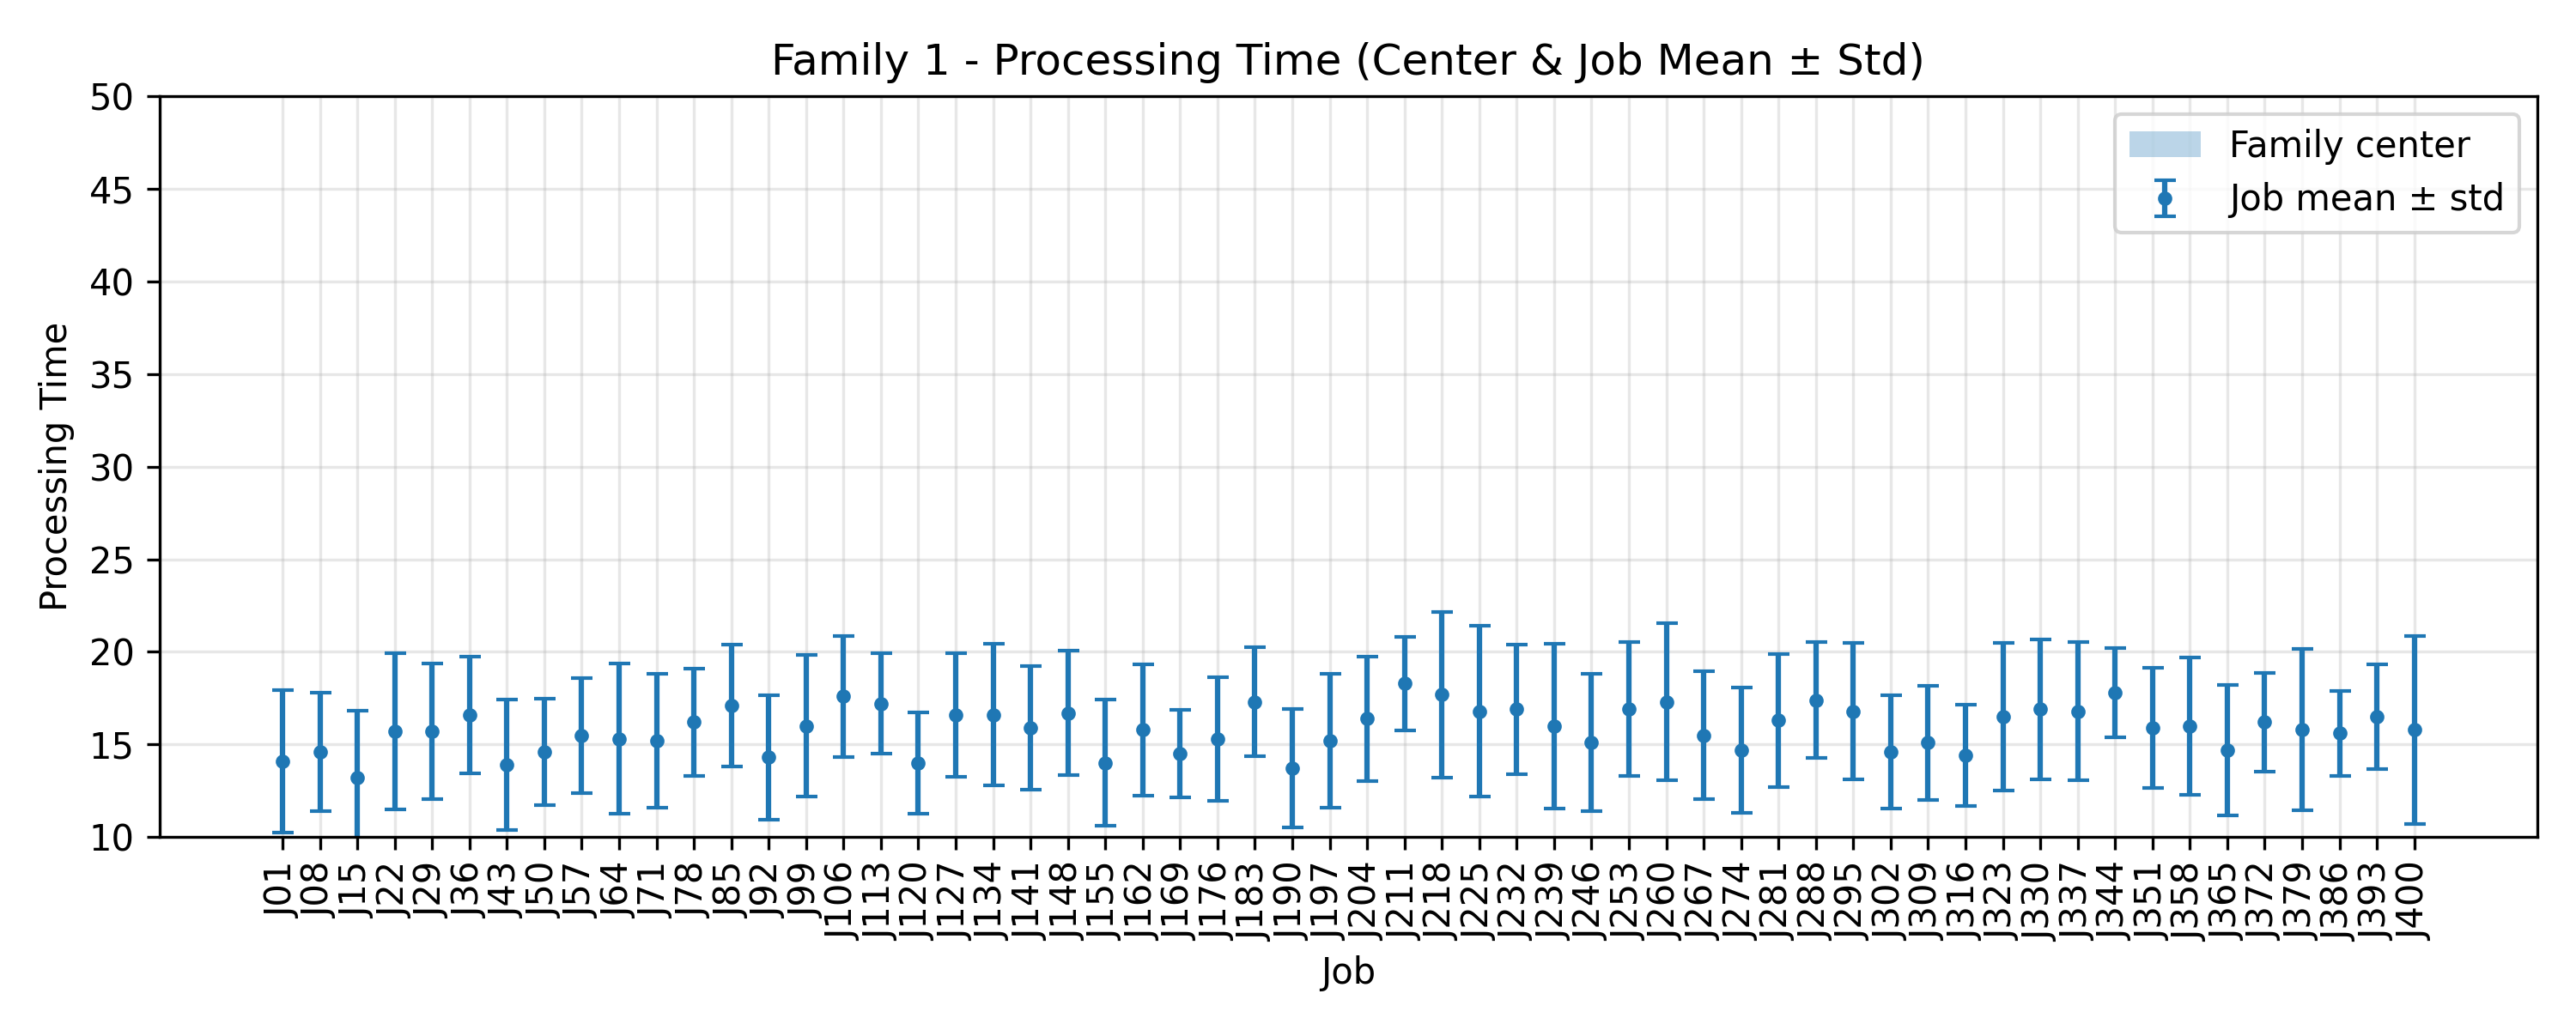

Data behind this chart, as committed beside it:
JobIndex, JobCode, MeanProcessingTime, StdProcessingTime, FamilyCenter
1, J01, 14.1, 3.833, 10.0
8, J08, 14.6, 3.2, 10.0
15, J15, 13.2, 3.628, 10.0
22, J22, 15.7, 4.22, 10.0
29, J29, 15.7, 3.662, 10.0
36, J36, 16.6, 3.137, 10.0
43, J43, 13.9, 3.534, 10.0
50, J50, 14.6, 2.871, 10.0
57, J57, 15.5, 3.106, 10.0
64, J64, 15.3, 4.051, 10.0
71, J71, 15.2, 3.6, 10.0
78, J78, 16.2, 2.891, 10.0
85, J85, 17.1, 3.3, 10.0
92, J92, 14.3, 3.378, 10.0
99, J99, 16.0, 3.821, 10.0
106, J106, 17.6, 3.262, 10.0
113, J113, 17.2, 2.713, 10.0
120, J120, 14.0, 2.72, 10.0
127, J127, 16.6, 3.323, 10.0
134, J134, 16.6, 3.826, 10.0
141, J141, 15.9, 3.33, 10.0
148, J148, 16.7, 3.348, 10.0
155, J155, 14.0, 3.406, 10.0
162, J162, 15.8, 3.544, 10.0
169, J169, 14.5, 2.377, 10.0
176, J176, 15.3, 3.318, 10.0
183, J183, 17.3, 2.934, 10.0
190, J190, 13.7, 3.195, 10.0
197, J197, 15.2, 3.6, 10.0
204, J204, 16.4, 3.353, 10.0
211, J211, 18.3, 2.532, 10.0
218, J218, 17.7, 4.473, 10.0
225, J225, 16.8, 4.622, 10.0
232, J232, 16.9, 3.506, 10.0
239, J239, 16.0, 4.45, 10.0
246, J246, 15.1, 3.7, 10.0
253, J253, 16.9, 3.618, 10.0
260, J260, 17.3, 4.244, 10.0
267, J267, 15.5, 3.442, 10.0
274, J274, 14.7, 3.378, 10.0
281, J281, 16.3, 3.579, 10.0
288, J288, 17.4, 3.137, 10.0
295, J295, 16.8, 3.682, 10.0
302, J302, 14.6, 3.072, 10.0
309, J309, 15.1, 3.081, 10.0
316, J316, 14.4, 2.728, 10.0
323, J323, 16.5, 3.981, 10.0
330, J330, 16.9, 3.78, 10.0
337, J337, 16.8, 3.709, 10.0
344, J344, 17.8, 2.4, 10.0
351, J351, 15.9, 3.239, 10.0
358, J358, 16.0, 3.715, 10.0
365, J365, 14.7, 3.523, 10.0
372, J372, 16.2, 2.676, 10.0
379, J379, 15.8, 4.354, 10.0
386, J386, 15.6, 2.289, 10.0
393, J393, 16.5, 2.837, 10.0
400, J400, 15.8, 5.075, 10.0
